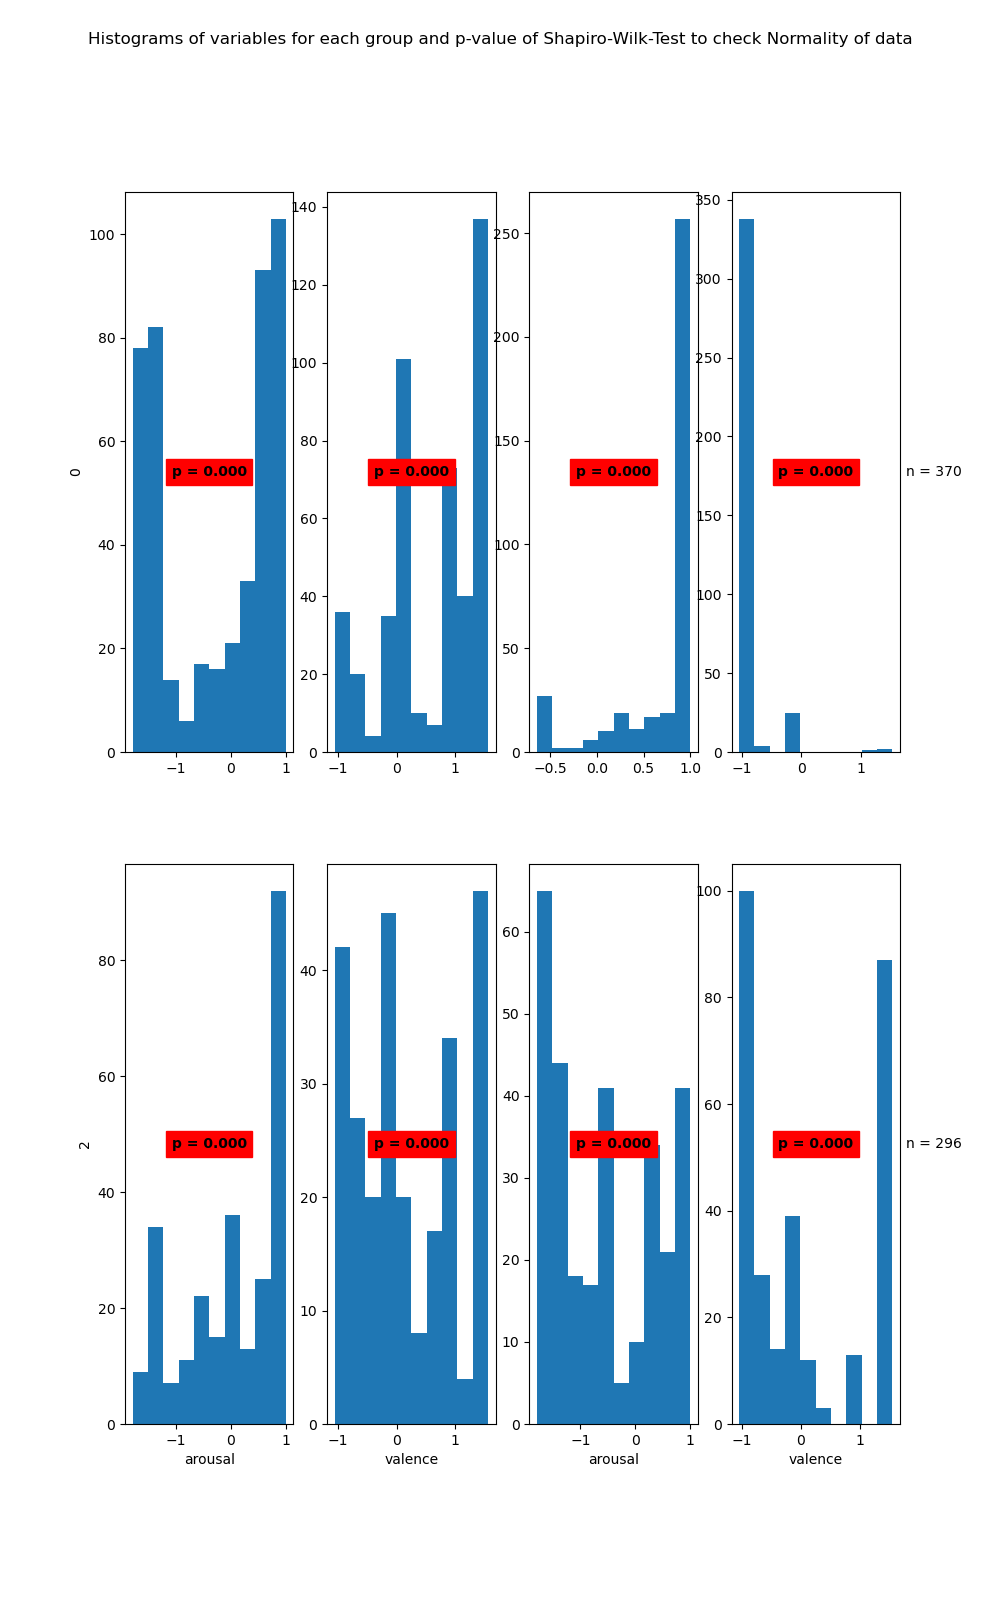

The table this chart was drawn from, first rows:
State	Variable	Statistic	Samples	p-value	Significance
0	arousal	0.83	463	0.0	True
0	valence	0.9	463	0.0	True
1	arousal	0.61	370	0.0	True
1	valence	0.35	370	0.0	True
2	arousal	0.88	264	0.0	True
2	valence	0.92	264	0.0	True
3	arousal	0.88	296	0.0	True
3	valence	0.8	296	0.0	True
